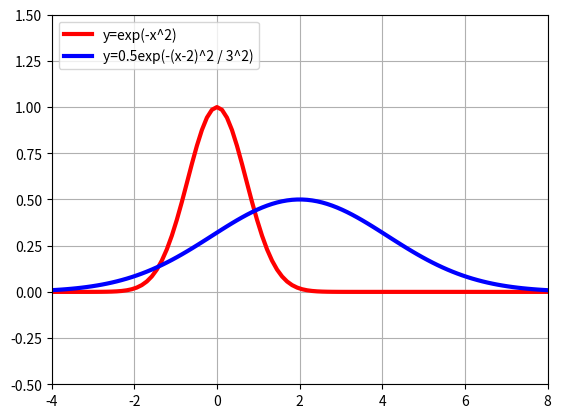

Here is the Python script that generated this plot:
from matplotlib import projections
import numpy as np
import matplotlib.pyplot as plt

def sigmoid():
    x = np.linspace(-10, 10, 100)
    y = 1 / (1 + np.exp(-x))

    plt.plot(x, y, 'black', linewidth = 3)
    plt.xlim(-10, 10)
    plt.ylim(-1, 2)
    plt.grid(True)
    plt.show()

def softmax(x1, x2, x3):
    y = np.exp(x1) + np.exp(x2) + np.exp(x3)
    return np.exp(x1) / y, np.exp(x2) / y, np.exp(x3)

def softmax_test():
    x1 = np.linspace(-5, 5, 20)
    x2 = np.linspace(-5, 5, 20)
    # x3 = 1 로 고정

    y = np.zeros((20, 20, 3))
    for i in range(20):
        for j in range(20):
            y[i, j, :] = softmax(x1[i], x2[j], 1)
    
    m_x1, m_x2 = np.meshgrid(x1, x2)

    plt.figure(figsize=(8, 3))
    for i in range(2):
        ax = plt.subplot(1, 2, i+1, projection = '3d')
        ax.plot_surface(m_x1, m_x2, y[:, :, i], rstride = 1, cstride = 1, alpha= 0.3, color='blue', edgecolor='black')
        ax.set_xlabel('x1', fontsize=14)
        ax.set_ylabel('y1', fontsize = 14)
        ax.view_init(40, -125)
    
    plt.show()

def gauss(x, mu, sigma, a):
    return a * np.exp(-(x - mu)**2 / sigma ** 2)

def gauss_test():
    x = np.linspace(-4, 8, 100)

    plt.plot(x, gauss(x, 0, 1, 1), 'red', linewidth = 3, label = 'y=exp(-x^2)')
    plt.plot(x, gauss(x, 2, 3, 0.5), 'blue', linewidth= 3, label = 'y=0.5exp(-(x-2)^2 / 3^2)')
    plt.legend(loc = 'upper left')
    plt.xlim(-4, 8)
    plt.ylim(-0.5, 1.5)
    plt.grid(True)
    plt.show()

if __name__ == '__main__':
    # sigmoid()
    # softmax_test()
    gauss_test()